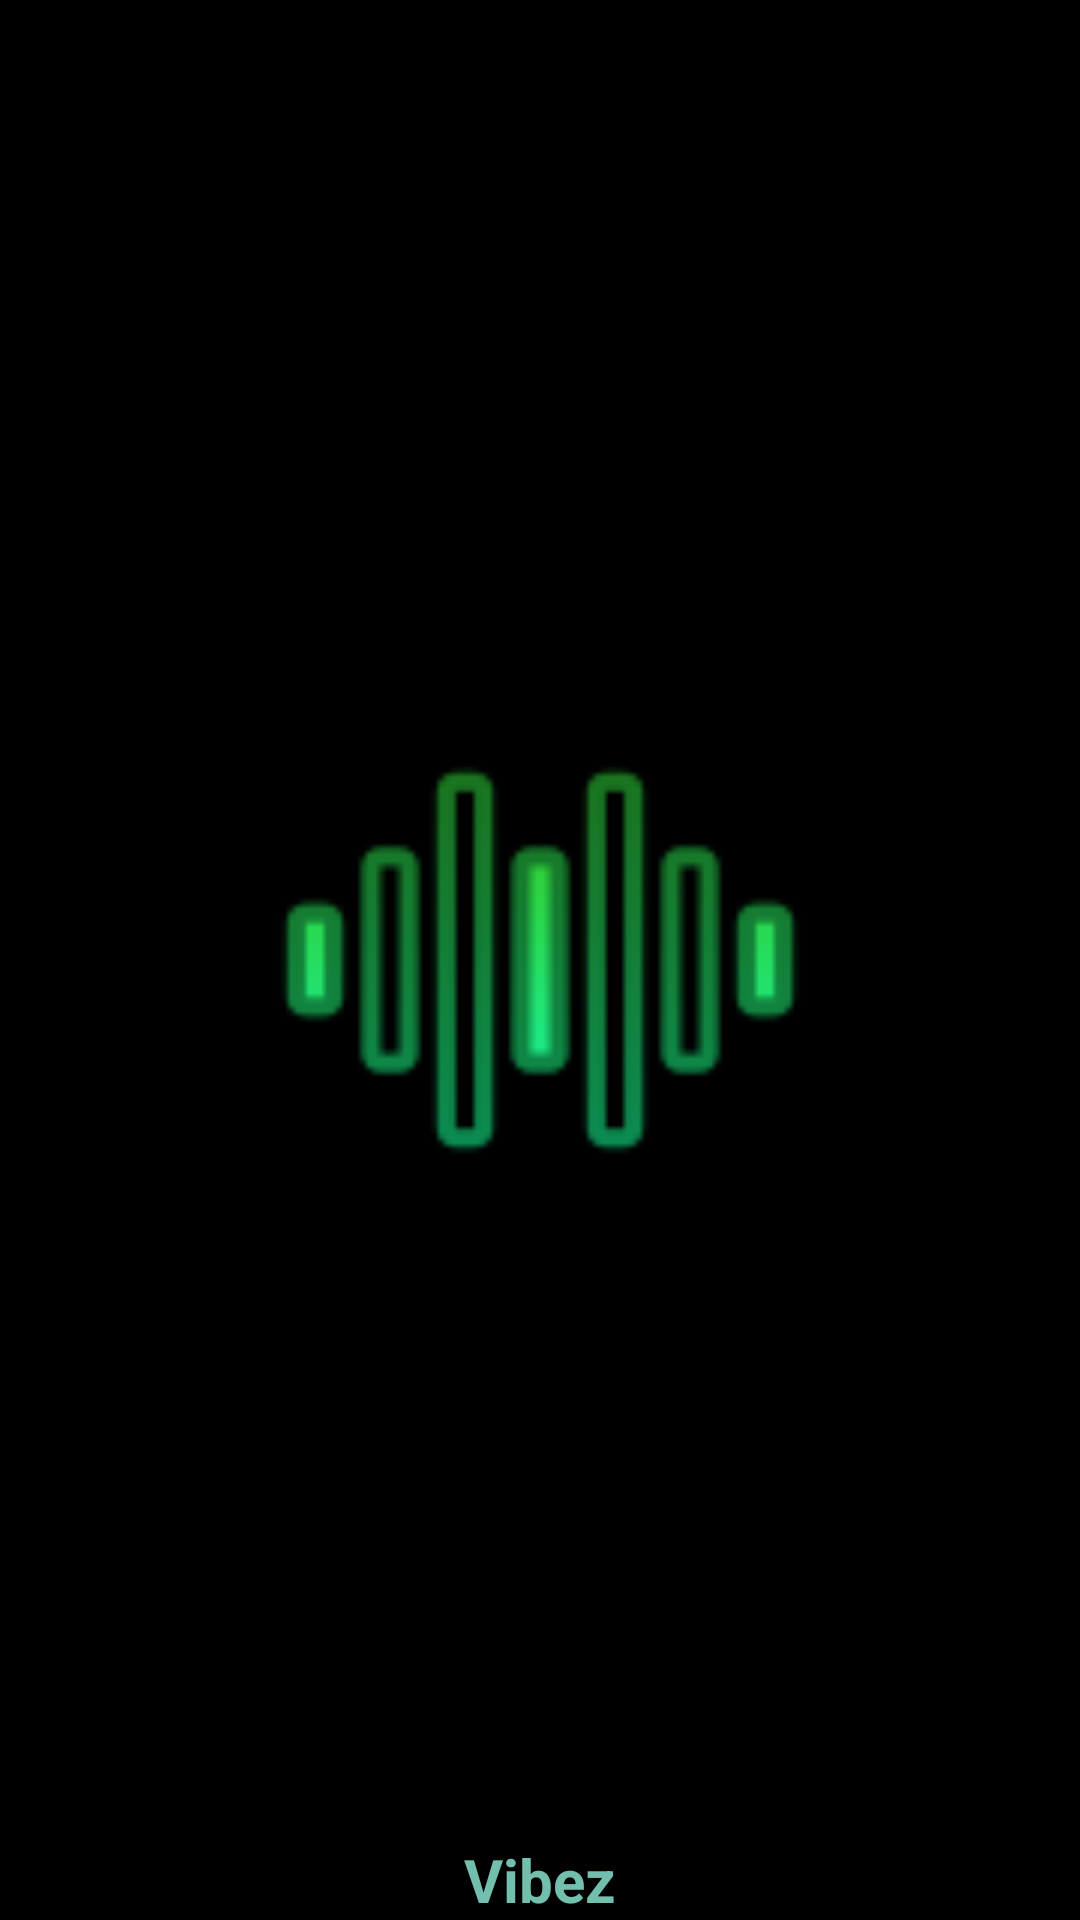

Here is an Android app screen rendered from its layout file. Give the layout XML and the strings, colors and styles it references.
<!-- AndroidManifest.xml: application theme AppTheme -->
<!-- res/layout/activity_splash_screen.xml -->
<?xml version="1.0" encoding="utf-8"?>
<RelativeLayout xmlns:android="http://schemas.android.com/apk/res/android"
    xmlns:app="http://schemas.android.com/apk/res-auto"
    android:layout_width="match_parent"
    android:layout_height="match_parent"
    android:background="#000">
    <ImageView
        android:layout_width="200dp"
        android:layout_height="200dp"
        android:layout_centerVertical="true"
        android:layout_centerHorizontal="true"
        android:src="@drawable/app_icon"/>

    <TextView
        android:layout_width="wrap_content"
        android:layout_height="wrap_content"
        android:layout_alignParentBottom="true"
        android:text="Vibez"
        android:textColor="#72BFAD"
        android:layout_centerHorizontal="true"
        android:textSize="20dp"
        android:textStyle="bold"/>

</RelativeLayout>
<!-- resources referenced by this layout -->
<resources>
  <!-- drawable app_icon: png bitmap (drawable, 2173 bytes) -->
  <style name="AppTheme" parent="Theme.AppCompat.Light.DarkActionBar">
          
          <item name="colorPrimary">#2C2C2C</item>
  
          <item name="android:windowAnimationStyle">@style/CustomActivityAnimation</item>
  
      </style>
  <style name="CustomActivityAnimation" parent="@android:style/Animation.Activity">
          <item name="android:activityOpenEnterAnimation">@anim/slide_down</item>
          <item name="android:activityOpenExitAnimation">@anim/slide_up</item>
  
      </style>
</resources>
